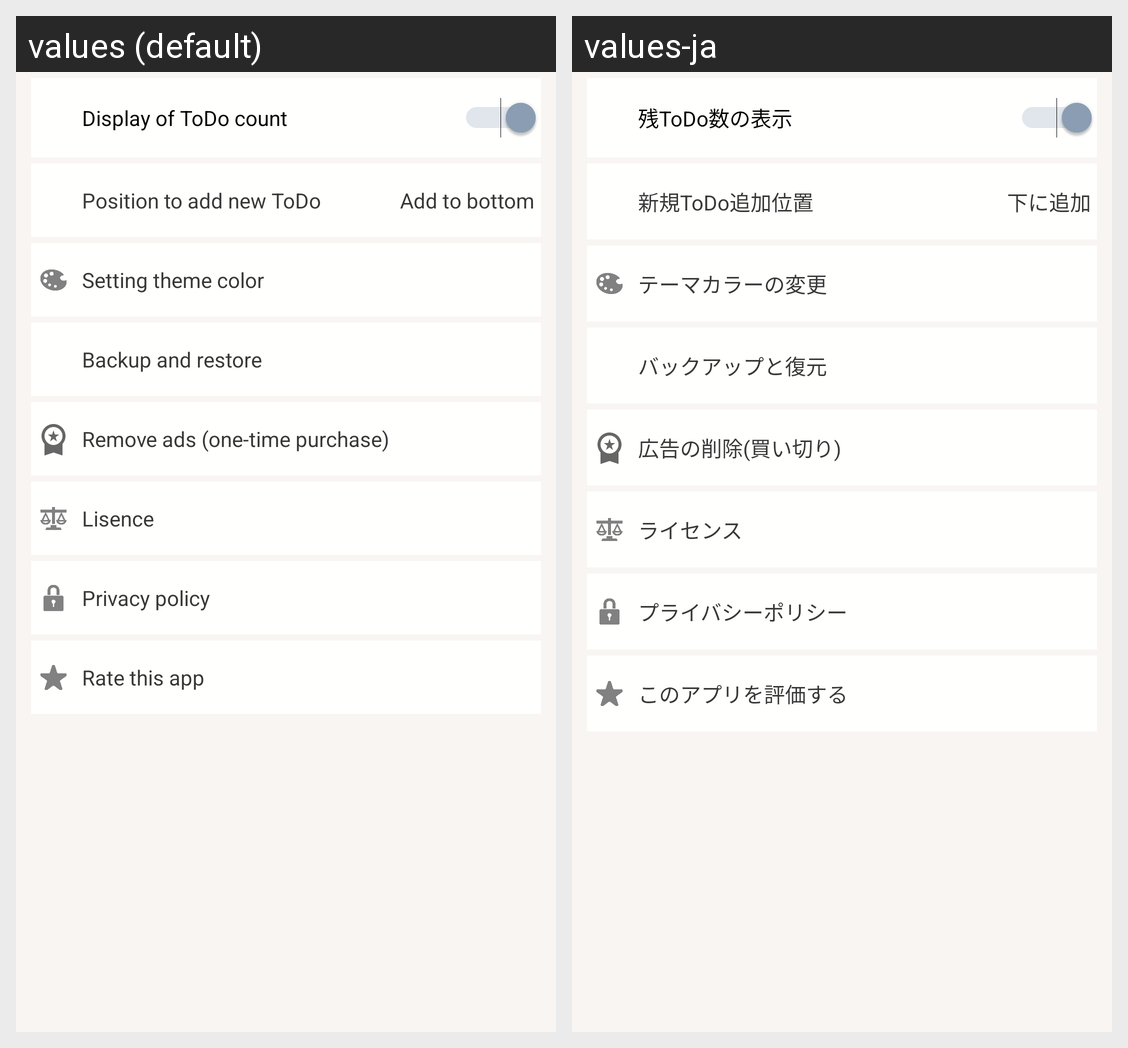

This grid shows one Android layout under two languages. Give, for every string resource on the screen, its name, the default text and each shown locale's text.
Android screen res/layout/activity_setting.xml rendered under 2 locales, left to right: values (default), values-ja. Device: Nexus 5 (rendered at 1080×1920; each locale shown at half size, 540×960, under a caption strip naming it); theme Theme.ToDoLog.
Strings drawn on this screen, with the default value and each locale's value (text and hints the layout hard-codes, and strings that could not be matched under every locale, appear in the picture but are not listed):

setting_todo_count
  values: Display of ToDo count
  values-ja: 残ToDo数の表示

setting_new_todo_order
  values: Position to add new ToDo
  values-ja: 新規ToDo追加位置

order_bottom
  values: Add to bottom
  values-ja: 下に追加

setting_theme_color
  values: Setting theme color
  values-ja: テーマカラーの変更

setting_backup_restore
  values: Backup and restore
  values-ja: バックアップと復元

setting_remove_ads
  values: Remove ads (one-time purchase)
  values-ja: 広告の削除(買い切り)

setting_license
  values: Lisence
  values-ja: ライセンス

setting_privacy_policy
  values: Privacy policy
  values-ja: プライバシーポリシー

setting_star
  values: Rate this app
  values-ja: このアプリを評価する
